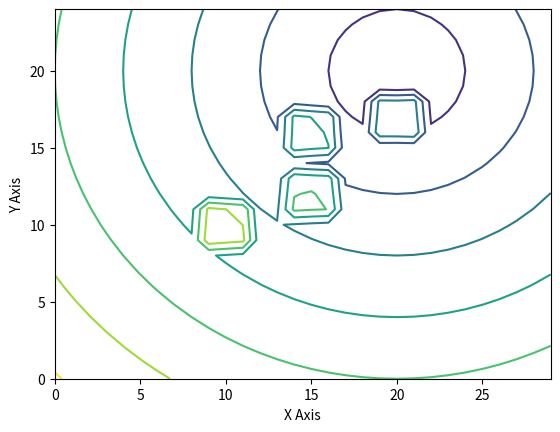

This chart was generated by the following Python code: (Note: this script raises an exception after producing the figure.)
import numpy as np
import pandas as pd
from mpl_toolkits.mplot3d import Axes3D  
import matplotlib.pyplot as plt

def obstaclePointsGenerator(objectsBoundary, obstaclePoints):
    '''Returning all the points that lie within and on the boundary of the given object, to generate the Repulsive Potential'''
    for objectBoundary in objectsBoundary:
        for lowerBound in range(objectBoundary[0][0], (objectBoundary[1][0]+1)):
            for higherBound in range(objectBoundary[0][1], (objectBoundary[1][1]+1)):
                    obstaclePoints.append((lowerBound, higherBound))
    return obstaclePoints

def attractivePotentialGenerator(environmentX, environmentY, goalX, goalY, attractivePotential, attractiveScalingFactor):
    '''This function generates the attractive potential for the environment, considering the environment dimension'''
    for xCounter in range(0, environmentX):
        for yCounter in range(0, environmentY):
            '''We increment by one here to ensure that the outer edges of the obstacle are also included in the obstacle list'''
            attractivePotential[xCounter, yCounter] = attractiveScalingFactor*(((yCounter - goalY)**2 + (xCounter - goalX)**2)**(1/2))
    return attractivePotential

def cartesianDistance(x1, y1, x2, y2):
    '''This function returns the cartesian distance between two given points.'''
    return ((y1 - y2)**2 + (x1 - x2)**2)**(1/2)

def reductivePotentialGenerator(environmentX, environmentY, obstaclePoints, reductivePotential, distanceFactor, reductiveScalingFactor):
    '''This function generates the reductive potentials generated due to the presence of obstacles in the environment'''
    for xCounter in range(0, environmentX):
        for yCounter in range(0, environmentY):
            '''If the current point is not in the obstacle list, continue to this section and calculate the distance of the given point from the obstacles'''
            distancesToObstacle = [cartesianDistance(xCounter, yCounter, obstaclePoint[0], obstaclePoint[1]) for obstaclePoint in obstaclePoints]
            '''Cycling through the distance from each obstacle point in the list and the given point'''
            for distanceToObstacle in distancesToObstacle:
                if(distanceToObstacle < distanceFactor):
                    '''If the distance is less than distanceFactor then calculate the reductive potential'''
                    if(distanceToObstacle != 0):
                        '''If the given (yCounter, xCounter) is not in obstaclePoints, calculate the reductivepotential'''
                        reductivePotential[xCounter, yCounter] = reductivePotential[xCounter, yCounter] + reductiveScalingFactor*((1/(sum(distancesToObstacle)) - 1/(distanceFactor))**2)
                    else:
                        '''If the given (yCounter, xCounter) is in obstaclePoints, then assign the highest reductivePotential to that point'''
                        reductivePotential[xCounter, yCounter] = reductivePotential[xCounter, yCounter] + np.max(reductivePotential)
                else:
                    '''If the given point is distanceFactor away from the obstacle, then ignore and assign reductive potential as 0'''
                    reductivePotential[xCounter, yCounter] = reductivePotential[xCounter, yCounter] + 0
    return reductivePotential

def totalPotentialGenerator(attractivePotential, reductivePotential):
    '''Adding the attractive and reductive potentials before meshing'''
    totalPotential  = attractivePotential + reductivePotential
    return totalPotential

def pathGenerator(totalPotential, goalX, goalY, startX, startY, radiusOfConsideration, pathCoordinates, potentialPointsOfConsideration, distancePointsOfConsideration):
    '''This function generates a list of points to the goal from the start coordinates
    Our algorithm is as follows:
    1. Find the point(s) of least potential within the radiusOfConsideration
    2. Backtrack it into the potentialPointsOfConsideration dictionary and collect the corresponding (X, Y) coordinate
    3. Find the distances for each of these short-listed points.
    4. Go to the point with the with the least potential, that's farthest away.
    5*, If more than 1 are returned from 3., go to the first point, since it doesnt matter (potentials field and radiusOfConsideration circle intersect at these points).
    6. Add this point to the pathCoordinates list
    7. Iterate with new startXm startY coordinates'''
    '''We loop through until the startX and startY converge with goalX and goalY'''
    while ((startX != goalX) or (startY != goalY)):
        '''We design a box of radius radiusOfConsideration around the given start(X, Y) coordinates. We use this space for determining the point with the least potential to move to.'''
        for xCounter in range((startX - radiusOfConsideration), (startX + radiusOfConsideration)):
            for yCounter in range((startY - radiusOfConsideration), (startY + radiusOfConsideration)):
                '''We use dictionaries to ensure traceability from a given potential/distance value to it's key (X, Y) which is in the form of a tuple key in the dictionary
                We create two dictionaries: 1. To note the potential the points being considered, 2. To note the distance of a point (X, Y) within the radius of consideration.'''
                potentialPointsOfConsideration[(xCounter, yCounter)] = totalPotential[xCounter, yCounter]
                distancePointsOfConsideration[(xCounter, yCounter)] = cartesianDistance(startX, startY, xCounter, yCounter)
        '''We find the minimumPotential here and grab the corresponding coordinate'''
        minimumPotential = min([potential for point, potential in potentialPointsOfConsideration.items()])
        minimumPotentialPoints = [point for point, potential in potentialPointsOfConsideration.items() if potential == minimumPotential]
        '''We grab the coordinates corresponding to the least potentials within the radiusOfConsideration'''
        maximumDistance = max([distancePointsOfConsideration[minimumPotentialPoint] for minimumPotentialPoint in minimumPotentialPoints])
        maximumDistancePoints = [point for point, distance in distancePointsOfConsideration.items() if distance == maximumDistance and point in minimumPotentialPoints]
        '''Here, we update start(X, Y) to the new point generated from the preceeding code'''
        startX = maximumDistancePoints[0][0]
        startY = maximumDistancePoints[0][1]
        '''At the end of each iteration we append the pathCoordinates with the new coordinate'''
        pathCoordinates.append((startX, startY))
    return pathCoordinates

'''Adding a variable here to switch between contour plotting and surface'''
contourPlotting = True

'''Declaring the environment dimensions'''
environmentX = 30
environmentY = 25

'''Location of the goal coordinates'''
goalX = 20
goalY = 20

'''Start location that has to be eventually routed to the goal(X, Y)'''
startX = 9
startY = 8

'''Declaring a dictionary to hold the coordinates and their corresponding distances while generating the path to the goal'''
potentialPointsOfConsideration = {}
distancePointsOfConsideration = {}

'''pathCoordinates holds the path charted from start(X, Y) to goal(X, Y)'''
pathCoordinates = []

'''We append the first set of start(X, Y) coordinates here, before the routing begins'''
pathCoordinates.append((startX, startY))

'''Declaring a radius of consideration to identify the lowest potential coordinate in the neighbourhood of the start(X, Y)'''
radiusOfConsideration = 2

'''Declaring the factors for the attractive and reductive potential allocators'''
attractiveScalingFactor = 1
reductiveScalingFactor = 50
distanceFactor = 2

'''Declaring the point objects here'''
objectsBoundary = [[(10, 10), (10, 10)], [(20, 17), (20, 17)], [(15, 12), (15, 12)], [(15, 16), (15, 16)]]
obstaclePoints = []
obstaclePoints = obstaclePointsGenerator(objectsBoundary, obstaclePoints)

'''Generating the numpy arrays for meshing the environment space'''
column = np.arange(0, environmentY, 1)
row = np.arange(0, environmentX, 1)

'''Meshing the 2 1-D arrays to get the coordinate space for allocation of potentials'''
columnArray, rowArray = np.meshgrid(column, row)

'''Initializing the Attractive and Reductive Potentials of the field here'''
attractivePotential = np.zeros([environmentX, environmentY])
reductivePotential = np.zeros([environmentX, environmentY])

'''Generating the attractive potential values here'''
attractivePotential = attractivePotentialGenerator(environmentX, environmentY, goalX, goalY, attractivePotential, attractiveScalingFactor)

'''Generating the reductive potential values here'''
reductivePotential = reductivePotentialGenerator(environmentX, environmentY, obstaclePoints, reductivePotential, distanceFactor, reductiveScalingFactor)

'''Reshaping the attractive potential numpy array to the prescribed meshing'''
attractivePotentialMesh = attractivePotential.reshape(columnArray.shape)

'''Reshaping the reductive potential numpy array to the prescribed meshing'''
reductivePotentialMesh = reductivePotential.reshape(columnArray.shape)

'''Here, we combine the reductive and the attractive potentials of each coordinate in the map'''
totalPotential = totalPotentialGenerator(attractivePotential, reductivePotential)

'''Meshing the totalPotential here'''
totalPotentialMesh = totalPotential.reshape(columnArray.shape)

'''Initalizing the 3D space for projection of the potential'''
fig = plt.figure()

'''The projection parameter is required only for plot_surface'''
if contourPlotting:
    ax = fig.add_subplot(111)
else:
    ax = fig.add_subplot(111, projection='3d')

'''Grabbing the colormap from the Matplotlib library'''
colormap = plt.cm.get_cmap('viridis')

'''Increasing the number of contours in the plot'''
contourLevels = np.arange(np.min(totalPotential), np.max(totalPotential), 4)

'''Plotting the potential function here over the 3D space'''
if contourPlotting:
    ax.contour(rowArray, columnArray, totalPotentialMesh, cmap=colormap, levels=contourLevels)
else:
    ax.plot_surface(rowArray, columnArray, totalPotentialMesh, cmap=colormap)

'''Labelling the axes in the 3D space'''
ax.set_xlabel('X Axis')
ax.set_ylabel('Y Axis')

'''Z label is required only for surface plots'''
if not contourPlotting:
    ax.set_zlabel('Z Axis')

'''Repurposing the colormap used to plot the surface to generate the colorbar'''
colorbar = plt.cm.ScalarMappable(cmap = colormap)
colorbar.set_array(totalPotential)
colorbar = plt.colorbar(colorbar)
colorbar.set_label('Increasing Potential')

'''Labelling the figure generated'''
plt.title('Potential Distribution Across ' + str(environmentX) + ' x '+ str(environmentY)+ ' Environment Space')

'''Setting the default aspect ratio as equal'''
ax.set_aspect('equal')

'''Adding referential grids to the figure to better figure out contour plots'''
plt.grid(True)

'''This line will be used while generating contour plots to clearly mark point obstacles'''
pathCoordinates= pathGenerator(totalPotential, goalX, goalY, startX, startY, radiusOfConsideration, pathCoordinates, potentialPointsOfConsideration, distancePointsOfConsideration)

'''Here, we scatter the obstacle for the countour plot. We use scatter instead of plot because we don't want the line connecting the two.'''
if contourPlotting:
    plt.scatter([[obstaclePoint[0]] for obstaclePoint in obstaclePoints], [[obstaclePoint[1]] for obstaclePoint in obstaclePoints])

'''Here, we plot the pathCoordinates from the pathGenerator'''
if contourPlotting:
    '''For contours we do not use the third dimension'''
    plt.plot([[pathCoordinate[0]] for pathCoordinate in pathCoordinates], [[pathCoordinate[1]] for pathCoordinate in pathCoordinates], markersize=5, markerfacecolor='r', markeredgecolor='r', marker='o')
else:
    '''For surface plots we use totalPotential to plot the points'''
    plt.plot([[pathCoordinate[0]] for pathCoordinate in pathCoordinates], [[pathCoordinate[1]] for pathCoordinate in pathCoordinates], [totalPotential[pathCoordinate[0], pathCoordinate[1]] for pathCoordinate in pathCoordinates], markerfacecolor='r', markeredgecolor='r', marker='o', markersize=10, alpha=1)

'''Presenting the manifold generated'''
plt.show()
